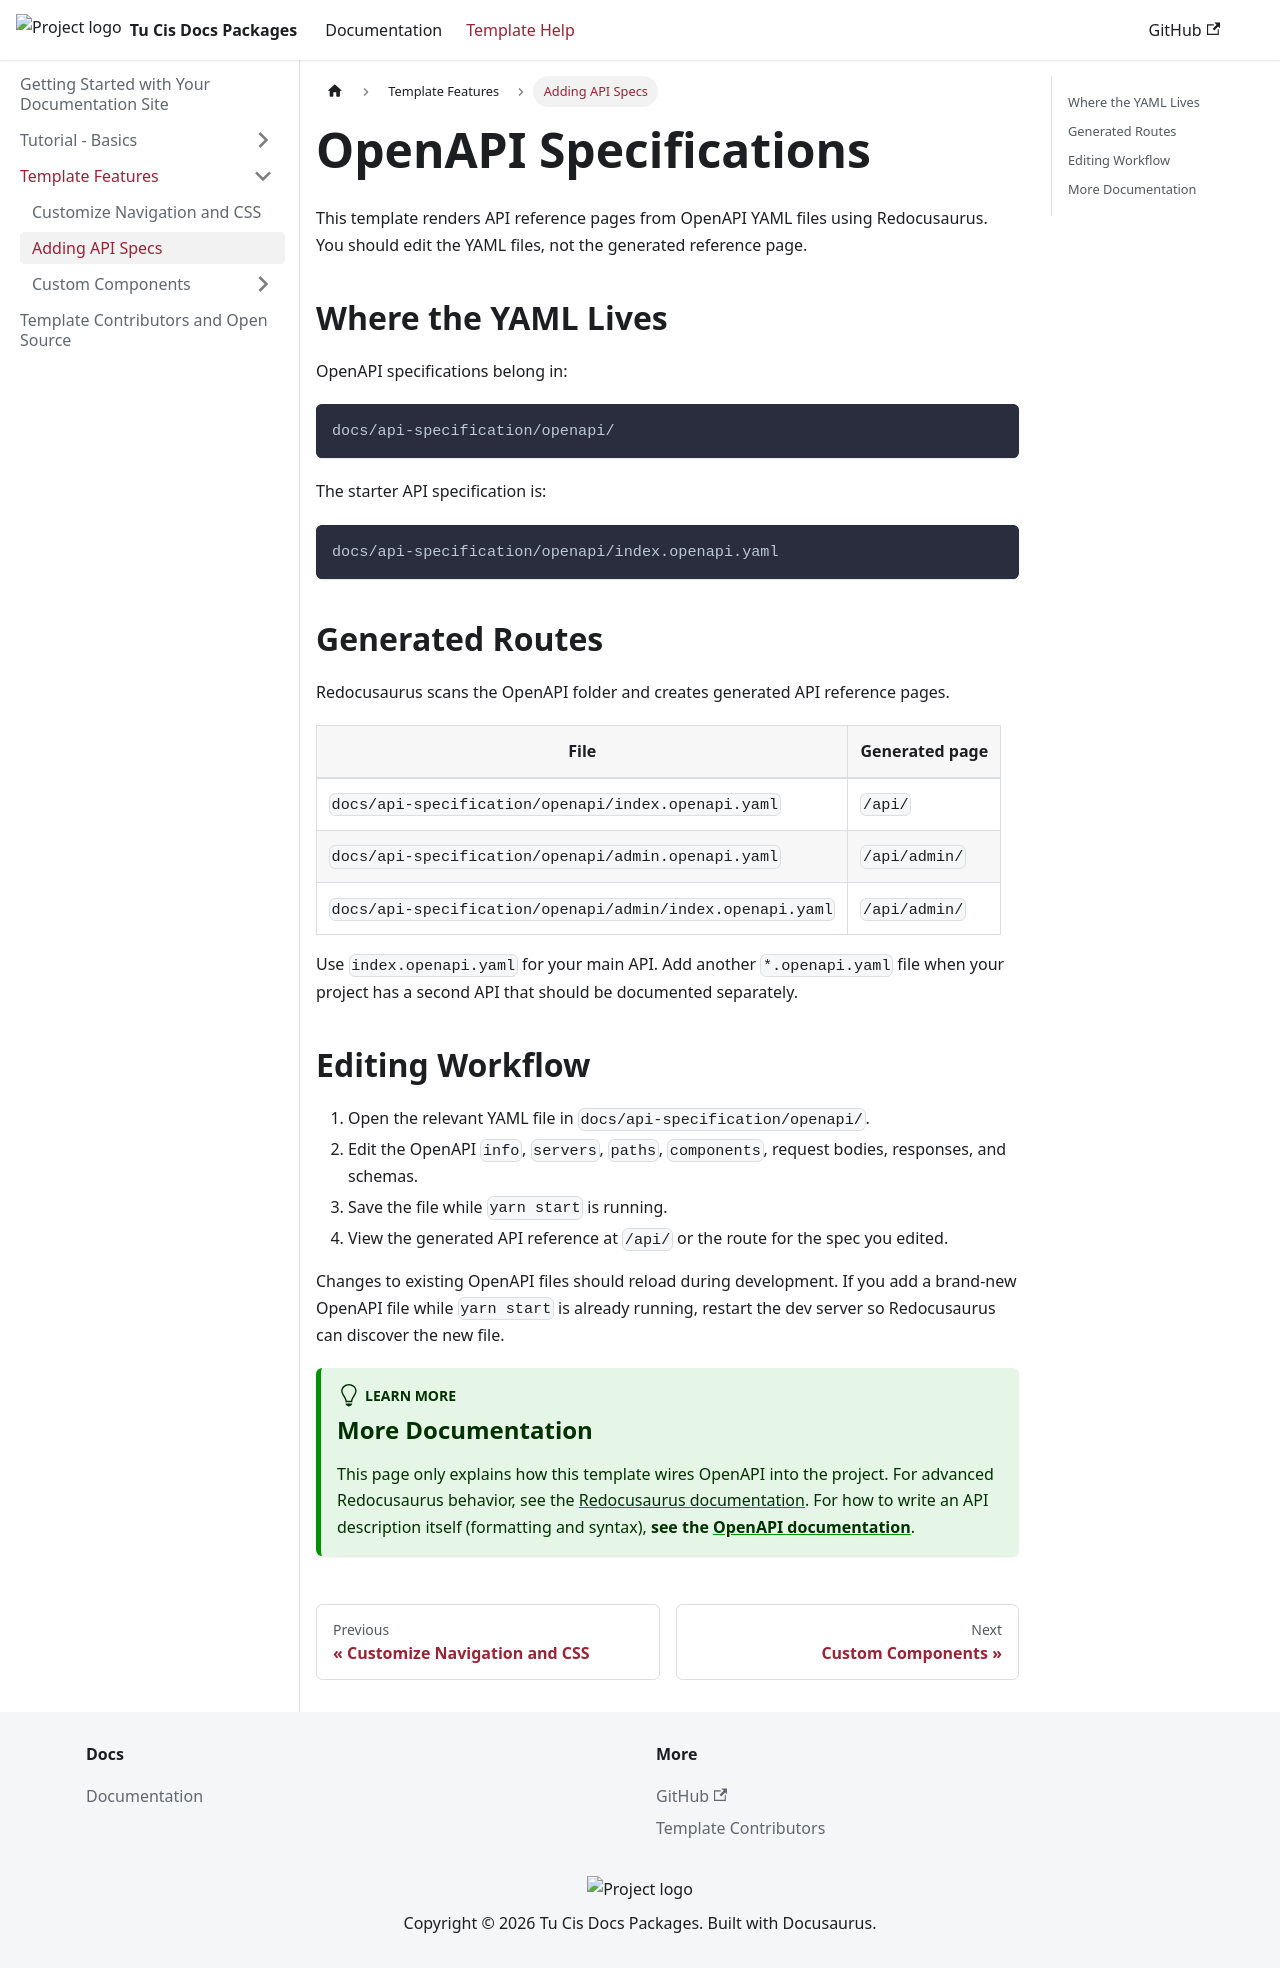

repository: ApplebaumIan/tu-cis-docs-packages · page: tutorial/template-features/openapi-specifications.html · generator: docusaurus

---
sidebar_position: 1
title: Adding API Specs
---

# OpenAPI Specifications

This template renders API reference pages from OpenAPI YAML files using Redocusaurus. You should edit the YAML files, not the generated reference page.

## Where the YAML Lives

OpenAPI specifications belong in:

```text
docs/api-specification/openapi/
```

The starter API specification is:

```text
docs/api-specification/openapi/index.openapi.yaml
```

## Generated Routes

Redocusaurus scans the OpenAPI folder and creates generated API reference pages.

| File | Generated page |
| --- | --- |
| `docs/api-specification/openapi/index.openapi.yaml` | `/api/` |
| `docs/api-specification/openapi/admin.openapi.yaml` | `/api/admin/` |
| `docs/api-specification/openapi/admin/index.openapi.yaml` | `/api/admin/` |

Use `index.openapi.yaml` for your main API. Add another `*.openapi.yaml` file when your project has a second API that should be documented separately.

## Editing Workflow

1. Open the relevant YAML file in `docs/api-specification/openapi/`.
2. Edit the OpenAPI `info`, `servers`, `paths`, `components`, request bodies, responses, and schemas.
3. Save the file while `yarn start` is running.
4. View the generated API reference at `/api/` or the route for the spec you edited.

Changes to existing OpenAPI files should reload during development. If you add a brand-new OpenAPI file while `yarn start` is already running, restart the dev server so Redocusaurus can discover the new file.

:::tip[learn more]
## More Documentation

This page only explains how this template wires OpenAPI into the project. For advanced Redocusaurus behavior, see the [Redocusaurus documentation](https://redocusaurus.vercel.app/docs/getting-started/Installation). For how to write an API description itself (formatting and syntax), **see the [OpenAPI documentation](https://swagger.io/specification/)**.
:::
